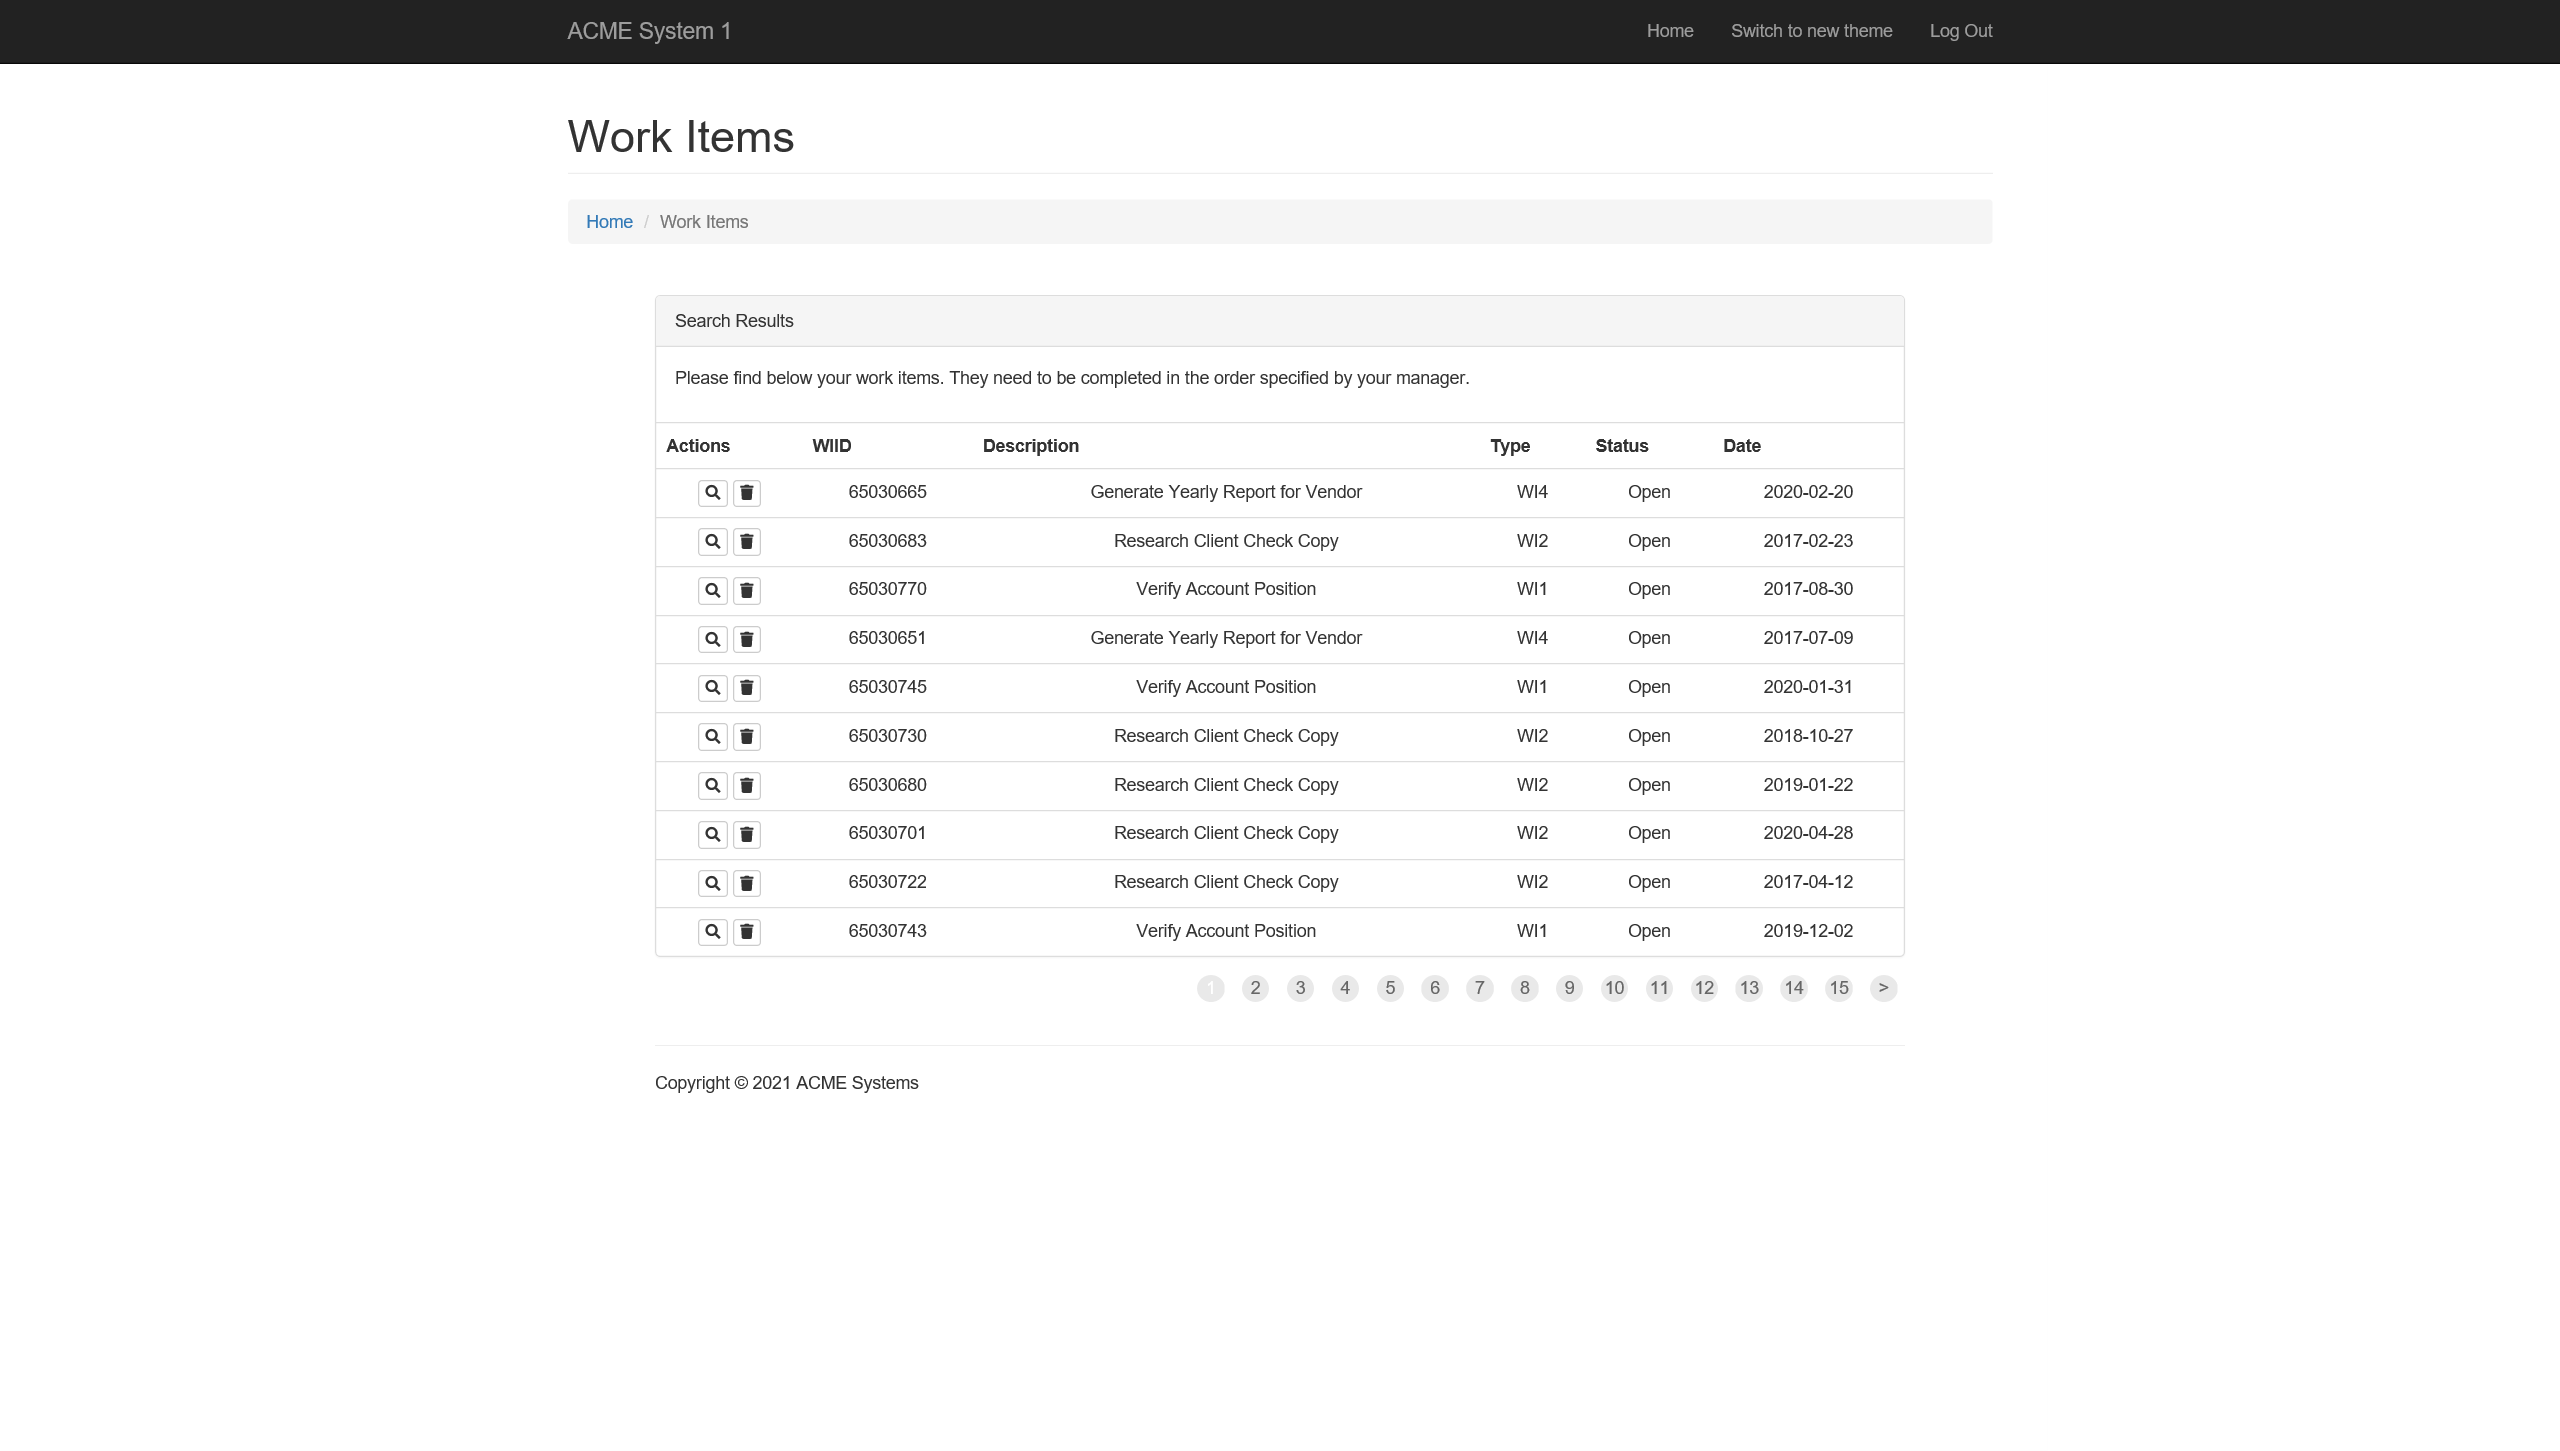
Task: Robotic Enterprise Framework for Performer assigment 2
Workflow: Extract_DataTable

Step 1: Attach Browser 'ACMESyste Page' in window 'ACME System 1 - Work Items'

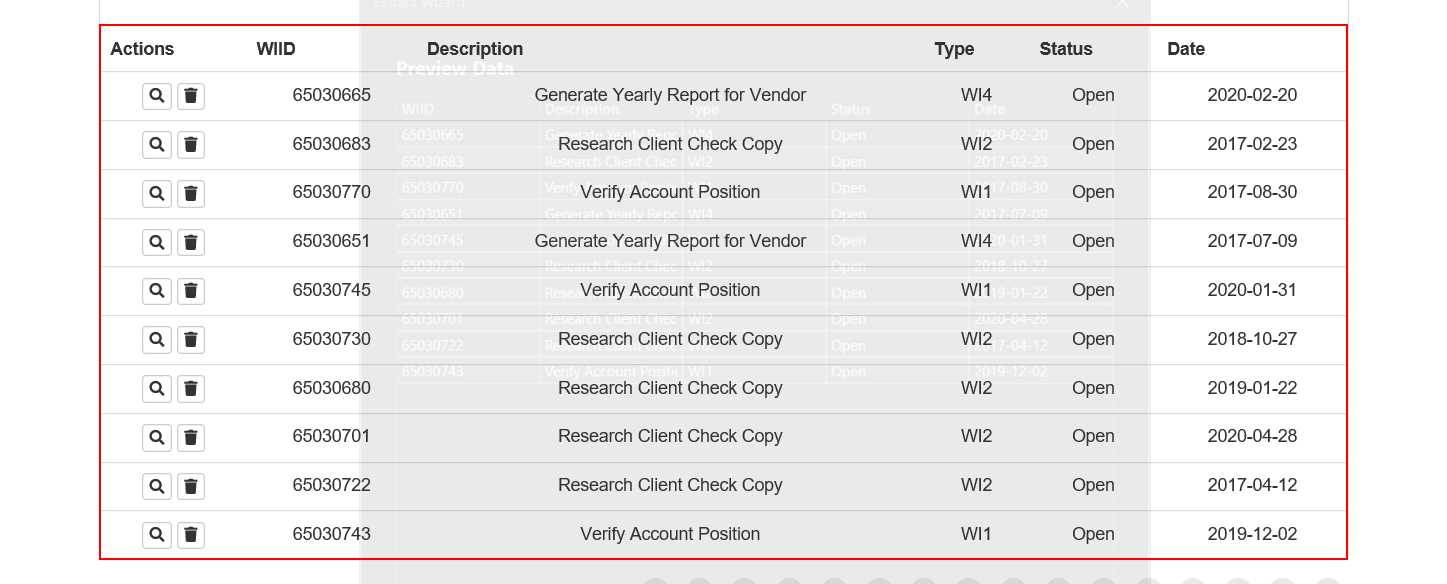
Step 2: get-text from the table